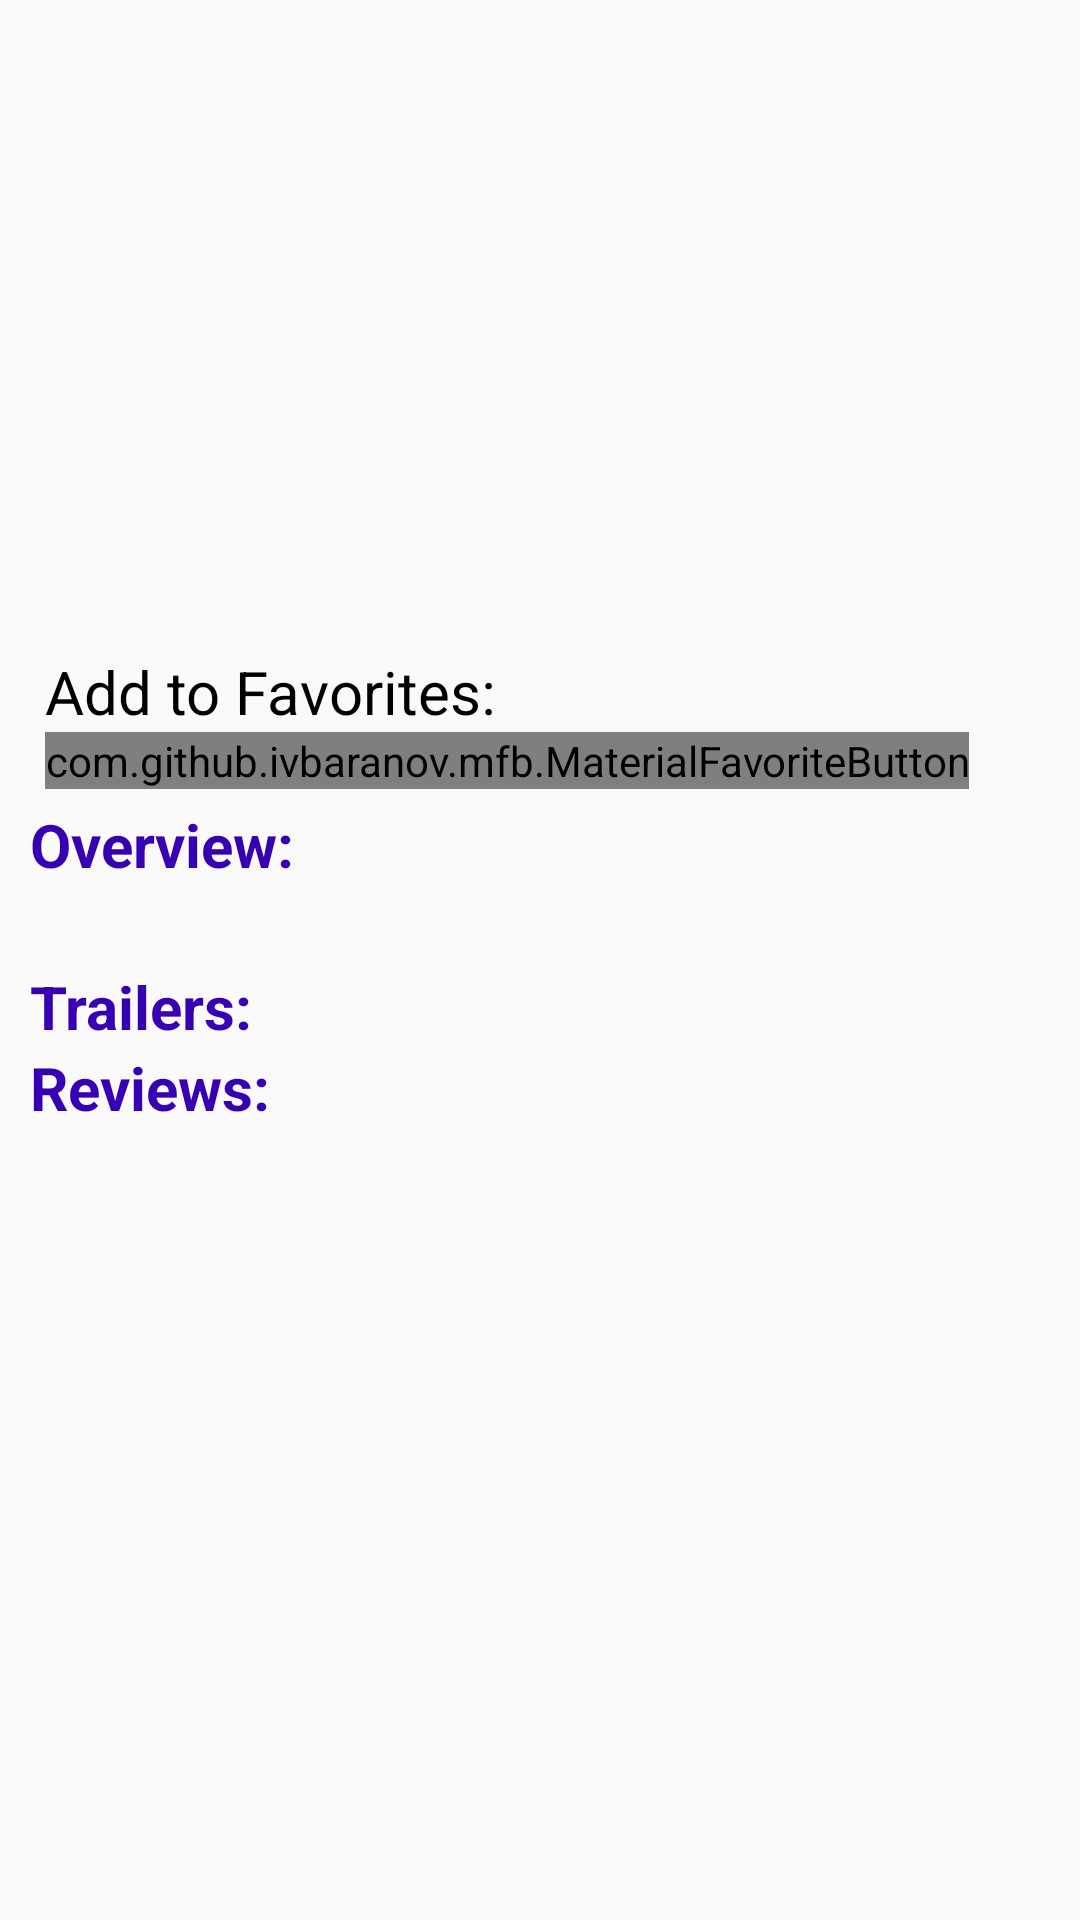

Here is an Android app screen rendered from its layout file. Give the layout XML and the strings, colors and styles it references.
<!-- AndroidManifest.xml: application theme AppTheme -->
<!-- res/layout/detail_layout.xml -->
<?xml version="1.0" encoding="utf-8"?>
<LinearLayout xmlns:android="http://schemas.android.com/apk/res/android"
    xmlns:app="http://schemas.android.com/apk/res-auto"
    xmlns:tools="http://schemas.android.com/tools"
    android:layout_width="match_parent"
    android:layout_height="match_parent"
    android:orientation="vertical">

    <RelativeLayout
        android:layout_width="match_parent"
        android:layout_height="200dp"
        android:layout_gravity="bottom"
        app:layout_collapseMode="pin">

        <ImageView
            android:id="@+id/poster_image_view"
            android:layout_width="140dp"
            android:layout_height="184dp"
            android:transitionName="@string/transition_image"
            android:layout_alignParentBottom="true"
            android:layout_alignParentLeft="true"
            android:layout_alignParentStart="true"
            android:layout_alignParentTop="true"
            android:layout_marginLeft="16dp"
            android:layout_marginStart="16dp"
            android:elevation="4dp"
            android:scaleType="centerCrop" />

        <TextView
            android:id="@+id/title_text_view"
            android:layout_width="wrap_content"
            android:layout_height="wrap_content"
            android:layout_alignParentBottom="true"
            android:layout_marginBottom="48dp"
            android:layout_marginLeft="5dp"
            android:layout_marginStart="5dp"
            android:layout_toEndOf="@+id/poster_image_view"
            android:layout_toRightOf="@+id/poster_image_view"
            android:gravity="center"
            android:textColor="@android:color/black"
            android:textSize="20sp" />
    </RelativeLayout>

    <RelativeLayout
        android:layout_width="match_parent"
        android:layout_height="wrap_content"
        android:layout_marginLeft="10dp"
        android:layout_marginTop="10dp">

        <ImageView
            android:id="@+id/release_image_view"
            android:layout_width="wrap_content"
            android:layout_height="wrap_content"
            android:src="@drawable/ic_date_range_black_24dp" />

        <TextView
            android:id="@+id/release_text_view"
            android:layout_width="wrap_content"
            android:layout_height="wrap_content"
            android:layout_alignBottom="@+id/release_image_view"
            android:layout_marginLeft="5dp"
            android:layout_marginStart="5dp"
            android:layout_toEndOf="@+id/release_image_view"
            android:layout_toRightOf="@+id/release_image_view"
            android:textColor="@android:color/black"
            android:textSize="20sp" />

        <ImageView
            android:id="@+id/thumbs_up_image_view"
            android:layout_width="wrap_content"
            android:layout_height="wrap_content"
            android:layout_below="@+id/release_image_view"
            android:layout_marginLeft="5dp"
            android:layout_marginStart="5dp"
            android:layout_marginTop="4dp"
            android:src="@drawable/ic_thumb_up_black_24dp" />

        <TextView
            android:id="@+id/rating_text_view"
            android:layout_width="wrap_content"
            android:layout_height="wrap_content"
            android:layout_alignBottom="@+id/thumbs_up_image_view"
            android:layout_marginLeft="5dp"
            android:layout_marginStart="5dp"
            android:layout_toEndOf="@+id/thumbs_up_image_view"
            android:layout_toRightOf="@+id/thumbs_up_image_view"
            android:textColor="@android:color/black"
            android:textSize="15sp" />

        <TextView
            android:id="@+id/add_to_text_view"
            android:layout_width="wrap_content"
            android:layout_height="wrap_content"
            android:layout_below="@+id/thumbs_up_image_view"
            android:layout_marginLeft="5dp"
            android:layout_marginStart="5dp"
            android:layout_marginTop="3dp"
            android:text="@string/add_to_favor_text"
            android:textColor="@android:color/black"
            android:textSize="20sp" />


        <com.github.ivbaranov.mfb.MaterialFavoriteButton
            android:id="@+id/favorite_material_button"
            android:layout_width="wrap_content"
            android:layout_height="wrap_content"
            android:layout_below="@+id/add_to_text_view"
            android:layout_marginLeft="5dp"
            android:layout_marginStart="5dp"
            app:mfb_animate_favorite="true"
            app:mfb_animate_unfavorite="false"
            app:mfb_bounce_duration="300"
            app:mfb_color="black"
            app:mfb_rotation_angle="360"
            app:mfb_rotation_duration="400"
            app:mfb_type="star" />

    </RelativeLayout>

    <TextView
        android:layout_width="wrap_content"
        android:layout_height="wrap_content"
        android:layout_marginLeft="10dp"
        android:layout_marginStart="10dp"
        android:paddingTop="5dp"
        android:text="@string/overview_text"
        android:textColor="@color/colorPrimaryDark"
        android:textSize="20sp"
        android:textStyle="bold" />

    <TextView
        android:id="@+id/overview_text_view"
        android:layout_width="wrap_content"
        android:layout_height="wrap_content"
        android:layout_marginLeft="10dp"
        android:layout_marginRight="10dp"
        android:layout_marginStart="10dp"
        android:textColor="@android:color/black"
        android:textSize="20sp" />


    <TextView
        android:layout_width="wrap_content"
        android:layout_height="wrap_content"
        android:layout_marginLeft="10dp"
        android:layout_marginStart="10dp"
        android:text="@string/trailers_text"
        android:textColor="@color/colorPrimaryDark"
        android:textSize="20sp"
        android:textStyle="bold" />

    <android.support.v7.widget.RecyclerView
        android:id="@+id/trailer_recycler_view"
        android:layout_width="match_parent"
        android:layout_height="wrap_content"
        android:layout_marginEnd="10dp"
        android:layout_marginLeft="10dp"
        android:layout_marginRight="10dp"
        android:layout_marginStart="10dp" />

    <TextView
        android:layout_width="wrap_content"
        android:layout_height="wrap_content"
        android:layout_marginLeft="10dp"
        android:layout_marginStart="10dp"
        android:text="@string/reviews_text"
        android:textColor="@color/colorPrimaryDark"
        android:textSize="20sp"
        android:textStyle="bold" />

    <android.support.v7.widget.RecyclerView
        android:id="@+id/review_recycler_view"
        android:layout_width="wrap_content"
        android:layout_height="wrap_content"
        android:layout_marginEnd="10dp"
        android:layout_marginLeft="10dp"
        android:layout_marginRight="10dp"
        android:layout_marginStart="10dp" />

</LinearLayout>
<!-- resources referenced by this layout -->
<resources>
  <string name="add_to_favor_text">Add to Favorites:</string>
  <string name="overview_text">Overview:</string>
  <string name="reviews_text">Reviews:</string>
  <string name="trailers_text">Trailers:</string>
  <string name="transition_image">movie_img</string>
  <style name="AppTheme" parent="Theme.AppCompat.Light.DarkActionBar">
          
          <item name="colorPrimary">#8bc34a</item>
          <item name="colorPrimaryDark">#689f38</item>
          <item name="colorAccent">@color/colorAccent</item>
      </style>
  <!-- not gathered from this repository: default colours our renderer supplied (Android Studio template values) -->
  <color name="colorPrimaryDark">#FF3700B3</color>
  <color name="colorAccent">#FF03DAC5</color>
</resources>
